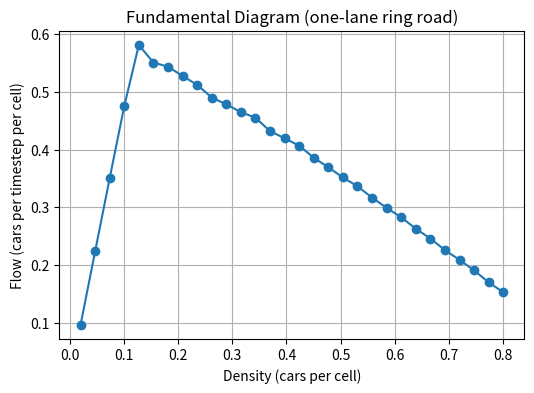
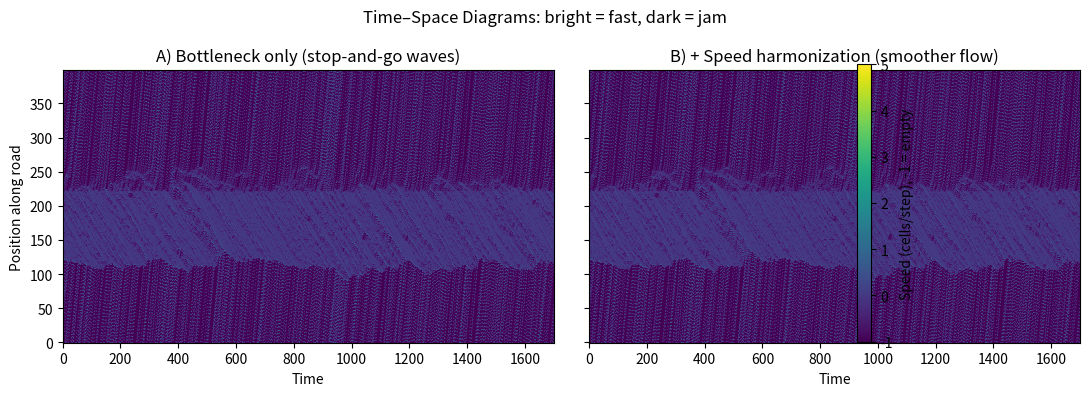

The script that saved these images, in order:
# Traffic Flow Modeling: jams, bottlenecks, and speed harmonization
# ---------------------------------------------------------------
# pip install numpy matplotlib
import numpy as np
import matplotlib.pyplot as plt

# ---------------- Core simulator (Nagel–Schreckenberg) ----------------
def simulate(L=300, density=0.18, vmax=5, p_slow=0.2, steps=2000, warmup=500,
             bottleneck=None, harmonize=None, seed=0):
    """
    L: road length (cells) on a ring; 1 cell ~ 7.5 m (optional mental model)
    density: cars / cell
    vmax: max speed (cells/step)
    p_slow: random slowdown prob everywhere (0..1)
    steps: total steps; warmup: ignore first steps for stats
    bottleneck: dict or None. If set, {'start':i0, 'end':i1, 'p_slow':pb} applies higher noise in [i0,i1)
    harmonize: dict or None. If set, {'start':j0, 'end':j1, 'vmax':vh} lowers vmax in [j0,j1) (speed harmonization)
    Returns: mean_flow (cars/step), time_space (array for plotting)
    """
    rng = np.random.default_rng(seed)
    N = int(round(density*L))
    # car positions (sorted) and speeds
    pos = np.sort(rng.choice(L, N, replace=False)).astype(int)
    v = np.zeros(N, dtype=int)

    # helpers
    def gap_ahead(i):
        # distance to next car (periodic)
        nxt = pos[(i+1) % N]
        g = (nxt - pos[i] - 1) % L
        return g

    flows = []
    record = np.full((steps - warmup, L), -1, dtype=int)  # -1 empty, else speed
    for t in range(steps):
        # 1) accelerate
        v = np.minimum(v + 1, vmax)

        # 2) slow to avoid collision
        gaps = np.array([gap_ahead(i) for i in range(N)])
        v = np.minimum(v, gaps)

        # 3) random slowdown (including bottleneck)
        if bottleneck:
            pb = bottleneck['p_slow']
            i0, i1 = bottleneck['start'] % L, bottleneck['end'] % L
            in_bneck = ( (pos >= i0) & (pos < i1) ) if i0 < i1 else ( (pos >= i0) | (pos < i1) )
        else:
            pb = None
            in_bneck = np.zeros(N, dtype=bool)

        # global randomization
        slow_mask = (v > 0) & (rng.random(N) < p_slow)
        v[slow_mask] -= 1

        # extra randomization inside bottleneck
        if pb is not None:
            slow_bn = (v > 0) & in_bneck & (rng.random(N) < (pb - p_slow))
            v[slow_bn] -= 1

        # 4) optional speed harmonization region with lower vmax
        if harmonize:
            vh = harmonize['vmax']
            j0, j1 = harmonize['start'] % L, harmonize['end'] % L
            in_harm = ( (pos >= j0) & (pos < j1) ) if j0 < j1 else ( (pos >= j0) | (pos < j1) )
            v[in_harm] = np.minimum(v[in_harm], vh)

        # move
        pos = (pos + v) % L

        # stats / record
        if t >= warmup:
            # flow = total distance advanced per step / road length
            flows.append(v.sum() / L)
            record[t - warmup, pos] = v  # mark current speeds

    return float(np.mean(flows)), record

# ---------------- Experiments that show usefulness ----------------
def fundamental_diagram():
    """Throughput vs density for baseline highway."""
    L = 300
    densities = np.linspace(0.02, 0.8, 30)
    flows = []
    for d in densities:
        f, _ = simulate(L=L, density=d, vmax=5, p_slow=0.2, steps=1500, warmup=300, seed=1)
        flows.append(f)
    plt.figure(figsize=(6,4))
    plt.plot(densities, flows, marker='o', lw=1.5)
    plt.xlabel('Density (cars per cell)')
    plt.ylabel('Flow (cars per timestep per cell)')
    plt.title('Fundamental Diagram (one-lane ring road)')
    plt.grid(True)
    plt.show()

def bottleneck_vs_harmonization():
    """
    Shows a common real situation: rubbernecking bottleneck (construction/accident)
    and a **gentle speed limit region** placed upstream to prevent stop-and-go waves.
    """
    L = 400
    density = 0.22             # moderately heavy traffic
    steps, warm = 2200, 500

    # Define a short bottleneck (more random braking over 40 cells)
    bn = {'start':220, 'end':260, 'p_slow':0.55}

    # Case A: bottleneck only
    flow_A, rec_A = simulate(L=L, density=density, vmax=5, p_slow=0.2,
                             steps=steps, warmup=warm, bottleneck=bn, harmonize=None, seed=2)

    # Case B: add **speed harmonization** (lower vmax to 3) 80 cells upstream over 80 cells
    harm = {'start':120, 'end':200, 'vmax':3}
    flow_B, rec_B = simulate(L=L, density=density, vmax=5, p_slow=0.2,
                             steps=steps, warmup=warm, bottleneck=bn, harmonize=harm, seed=2)

    print(f"Mean flow with bottleneck only:      {flow_A:.4f}")
    print(f"Mean flow with harmonization added: {flow_B:.4f}")

    # Visualize time–space diagrams (each row = time; white = higher speed, black = jam)
    fig, axs = plt.subplots(1,2, figsize=(11,4), sharey=True)
    im0 = axs[0].imshow(rec_A.T, aspect='auto', origin='lower', vmin=-1, vmax=5)
    axs[0].set_title('A) Bottleneck only (stop-and-go waves)')
    axs[0].set_xlabel('Time'); axs[0].set_ylabel('Position along road')

    im1 = axs[1].imshow(rec_B.T, aspect='auto', origin='lower', vmin=-1, vmax=5)
    axs[1].set_title('B) + Speed harmonization (smoother flow)')
    axs[1].set_xlabel('Time')
    cbar = fig.colorbar(im1, ax=axs.ravel().tolist(), shrink=0.9)
    cbar.set_label('Speed (cells/step), -1 = empty')
    plt.suptitle('Time–Space Diagrams: bright = fast, dark = jam')
    plt.tight_layout()
    plt.show()

# ---------------- Run the demo ----------------
if __name__ == "__main__":
    fundamental_diagram()
    bottleneck_vs_harmonization()
